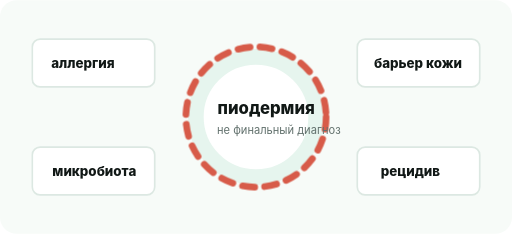
t = 0.00 s
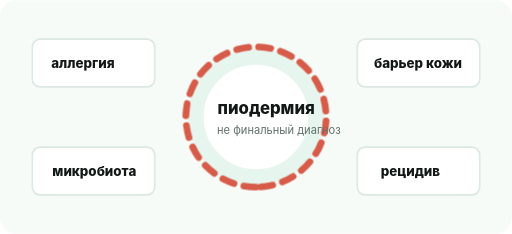
t = 0.75 s
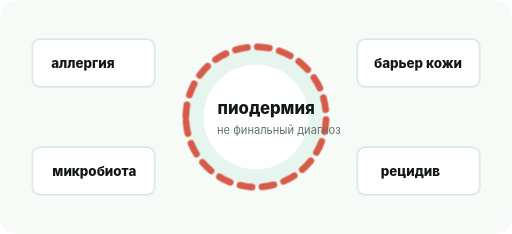
t = 1.50 s
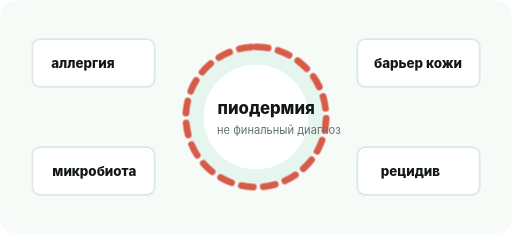
t = 2.25 s

The animated SVG that drew these frames (rendered in a browser with its animation timeline set to each time). Animation: 1 CSS @keyframes rule; one cycle of 3.00 s, repeats indefinitely.

<svg xmlns="http://www.w3.org/2000/svg" viewBox="0 0 920 420" role="img" aria-label="Цикл пиодермии">
  <style>
    .arc{fill:none;stroke:#d75b49;stroke-width:12;stroke-linecap:round;stroke-dasharray:22 18;animation:spin 3s linear infinite;transform-origin:460px 210px}
    .card{fill:#fff;stroke:#dce8e2;stroke-width:3}
    .txt{font-family:Inter,Arial,sans-serif;font-weight:800;fill:#111816}
    .sub{font-family:Inter,Arial,sans-serif;fill:#62716d}
    @keyframes spin{to{transform:rotate(360deg)}}
  </style>
  <rect width="920" height="420" rx="30" fill="#f7fbf8"/>
  <circle cx="460" cy="210" r="108" fill="#fff" stroke="#e6f5ee" stroke-width="28"/>
  <circle class="arc" cx="460" cy="210" r="126"/>
  <text class="txt" x="391" y="205" font-size="30">пиодермия</text>
  <text class="sub" x="390" y="240" font-size="20">не финальный диагноз</text>
  <rect class="card" x="58" y="70" width="220" height="86" rx="14"/>
  <text class="txt" x="92" y="122" font-size="24">аллергия</text>
  <rect class="card" x="642" y="70" width="220" height="86" rx="14"/>
  <text class="txt" x="672" y="122" font-size="24">барьер кожи</text>
  <rect class="card" x="58" y="264" width="220" height="86" rx="14"/>
  <text class="txt" x="94" y="316" font-size="24">микробиота</text>
  <rect class="card" x="642" y="264" width="220" height="86" rx="14"/>
  <text class="txt" x="684" y="316" font-size="24">рецидив</text>
</svg>
